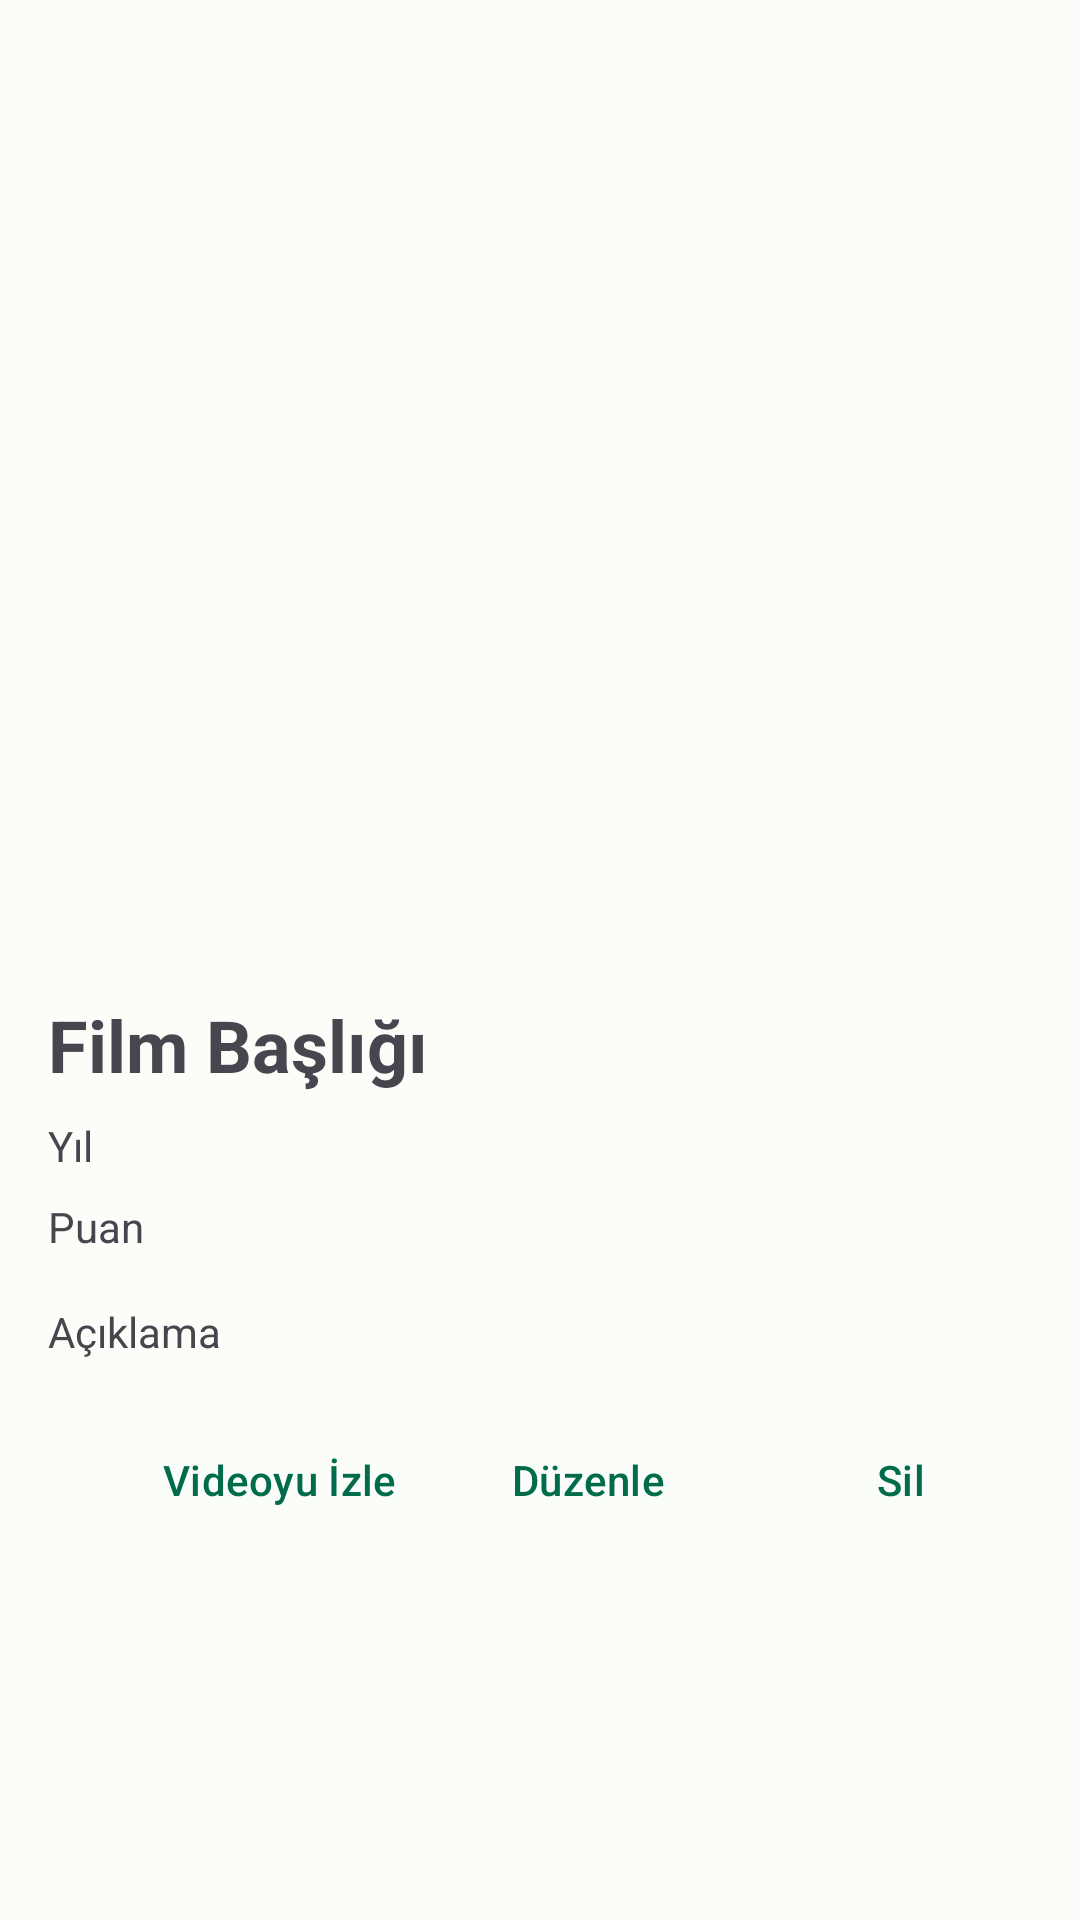

This screen was rendered from an Android layout file. Write that file and the resources it references.
<!-- AndroidManifest.xml: application theme Theme.MovieApp -->
<!-- res/layout/activity_movie_detail.xml -->
<?xml version="1.0" encoding="utf-8"?>
<ScrollView xmlns:android="http://schemas.android.com/apk/res/android"
    xmlns:app="http://schemas.android.com/apk/res-auto"
    android:layout_width="match_parent"
    android:layout_height="match_parent">

    <LinearLayout
        android:layout_width="match_parent"
        android:layout_height="wrap_content"
        android:orientation="vertical"
        android:padding="16dp">

        <com.google.android.material.imageview.ShapeableImageView
            android:id="@+id/imageViewDetailPoster"
            android:layout_width="match_parent"
            android:layout_height="300dp"
            android:scaleType="centerCrop"
            android:transitionName="moviePosterTransition"
            app:shapeAppearanceOverlay="@style/RoundedImageView" />

        
        <TextView
            android:id="@+id/textViewDetailTitle"
            android:layout_width="wrap_content"
            android:layout_height="wrap_content"
            android:text="Film Başlığı"
            android:textSize="24sp"
            android:textStyle="bold"
            android:layout_marginTop="16dp" />

        
        <TextView
            android:id="@+id/textViewDetailYear"
            android:layout_width="wrap_content"
            android:layout_height="wrap_content"
            android:text="Yıl"
            android:layout_marginTop="8dp" />

        
        <TextView
            android:id="@+id/textViewDetailRating"
            android:layout_width="wrap_content"
            android:layout_height="wrap_content"
            android:text="Puan"
            android:layout_marginTop="8dp" />

        
        <TextView
            android:id="@+id/textViewDetailDescription"
            android:layout_width="wrap_content"
            android:layout_height="wrap_content"
            android:text="Açıklama"
            android:layout_marginTop="16dp" />

        
        <LinearLayout
            android:layout_width="match_parent"
            android:layout_height="wrap_content"
            android:orientation="horizontal"
            android:gravity="end"
            android:layout_marginTop="16dp">

            <com.google.android.material.button.MaterialButton
                android:id="@+id/buttonWatchVideo"
                style="?attr/borderlessButtonStyle"
                android:layout_width="wrap_content"
                android:layout_height="wrap_content"
                android:text="Videoyu İzle"
                android:layout_marginEnd="8dp" />

            <com.google.android.material.button.MaterialButton
                android:id="@+id/buttonEdit"
                style="?attr/borderlessButtonStyle"
                android:layout_width="wrap_content"
                android:layout_height="wrap_content"
                android:text="Düzenle" />

            <com.google.android.material.button.MaterialButton
                android:id="@+id/buttonDelete"
                style="?attr/borderlessButtonStyle"
                android:layout_width="wrap_content"
                android:layout_height="wrap_content"
                android:text="Sil"
                android:layout_marginStart="16dp" />

        </LinearLayout>

    </LinearLayout>

</ScrollView>
<!-- resources referenced by this layout -->
<resources>
  <style name="RoundedImageView">
          <item name="cornerFamily">rounded</item>
          <item name="cornerSize">16dp</item>
      </style>
  <color name="md_theme_light_primary">#006C4C</color>
  <color name="md_theme_light_onPrimary">#FFFFFF</color>
  <color name="md_theme_light_primaryContainer">#89F8C7</color>
  <color name="md_theme_light_onPrimaryContainer">#002114</color>
  <color name="md_theme_light_secondary">#4C6358</color>
  <color name="md_theme_light_onSecondary">#FFFFFF</color>
  <color name="md_theme_light_secondaryContainer">#CFE9DB</color>
  <color name="md_theme_light_onSecondaryContainer">#092017</color>
  <color name="md_theme_light_error">#BA1A1A</color>
  <color name="md_theme_light_errorContainer">#FFDAD6</color>
  <color name="md_theme_light_onError">#FFFFFF</color>
  <color name="md_theme_light_onErrorContainer">#410002</color>
  <color name="md_theme_light_background">#FBFDF9</color>
  <color name="md_theme_light_onBackground">#191C1A</color>
  <color name="md_theme_light_surface">#FBFDF9</color>
  <color name="md_theme_light_onSurface">#191C1A</color>
  <color name="md_theme_light_surfaceVariant">#DCE5DD</color>
  <color name="md_theme_light_onSurfaceVariant">#404943</color>
  <color name="md_theme_light_outline">#707973</color>
  <style name="Widget.MovieApp.CardView" parent="Widget.Material3.CardView.Elevated">
          <item name="cardCornerRadius">16dp</item>
          <item name="cardElevation">4dp</item>
          <item name="strokeWidth">0dp</item>
          <item name="rippleColor">?attr/colorPrimaryContainer</item>
      </style>
  <style name="Widget.MovieApp.ExtendedFAB" parent="Widget.Material3.ExtendedFloatingActionButton.Primary">
          <item name="android:textSize">16sp</item>
          <item name="android:paddingStart">16dp</item>
          <item name="android:paddingEnd">16dp</item>
          <item name="android:paddingTop">12dp</item>
          <item name="android:paddingBottom">12dp</item>
      </style>
  <style name="Widget.MovieApp.Toolbar" parent="Widget.Material3.Toolbar">
          <item name="titleTextAppearance">@style/TextAppearance.MovieApp.Toolbar.Title</item>
          <item name="subtitleTextAppearance">@style/TextAppearance.MovieApp.Toolbar.Subtitle</item>
          <item name="android:background">@android:color/transparent</item>
          <item name="contentInsetStartWithNavigation">0dp</item>
      </style>
  <style name="TextAppearance.MovieApp.Toolbar.Title" parent="TextAppearance.Material3.TitleLarge">
          <item name="android:textStyle">bold</item>
      </style>
  <style name="TextAppearance.MovieApp.Toolbar.Subtitle" parent="TextAppearance.Material3.BodyMedium">
          <item name="android:textColor">?attr/colorOnSurfaceVariant</item>
      </style>
</resources>
